Run: headless pygame with SDL's dummy video driver; simulated clock (each Clock.tick advances the game by its frame time, no real sleeping); random seed 0; keys injected as events and as key.get_pressed() state; no mouse input.
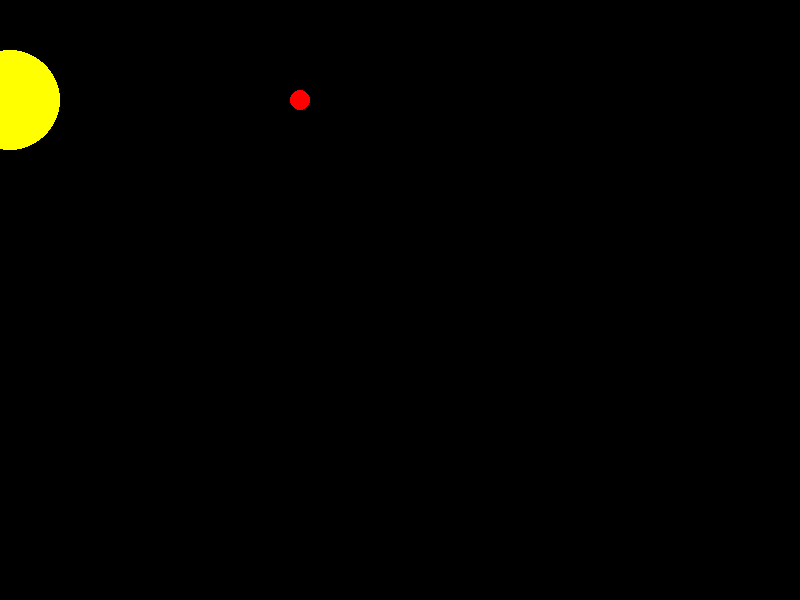
Frame 1 of 4 · flips 1–60 · no input
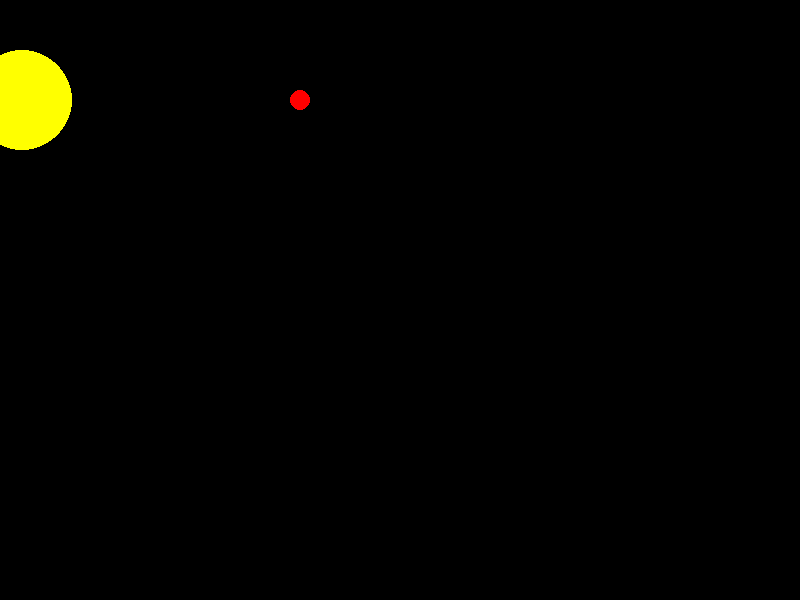
Frame 2 of 4 · flips 61–180 · tapped SPACE, RETURN · held RIGHT (→), D
Frame 3 of 4 · flips 181–300 · held DOWN (↓), S · screen unchanged from frame 2, image omitted
Frame 4 of 4 · flips 301–420 · held LEFT (←), A, UP (↑), W · screen same as frame 1, image omitted

The pygame program that drew these frames:

import pygame
import math
pygame.init()
tela = pygame.display.set_mode((800, 600), 0)
x = 10.0
y = 100.0
velx = 0.0
while True:
    # Calcular regras
    x = x + velx
    if x > 800:
        velx = -1.0

    if x < 0:
        velx = 1.0

    # teste de colisao
    dx = abs(x - 300)
    dy = abs(y - 100)
    h = math.sqrt(dx*dx + dy*dy)
    if h < (50 + 10):
        print("Colidiu")

    # Pintar tela
    tela.fill((0, 0, 0))
    pygame.draw.circle(tela, (255, 255, 0), (int(x), int(y)), 50, 0)
    pygame.draw.circle(tela, (255, 0, 0), (300, 100), 10, 0)
    pygame.display.update()

    # Capturando eventos
    for e in pygame.event.get():
        if e.type == pygame.QUIT:
            exit()
        elif e.type == pygame.KEYDOWN:
            if e.key == pygame.K_RIGHT:
                velx = 0.1
            elif e.key == pygame.K_LEFT:
                velx = -0.1
        elif e.type == pygame.KEYUP:
            if e.key == pygame.K_RIGHT:
                velx = 0
